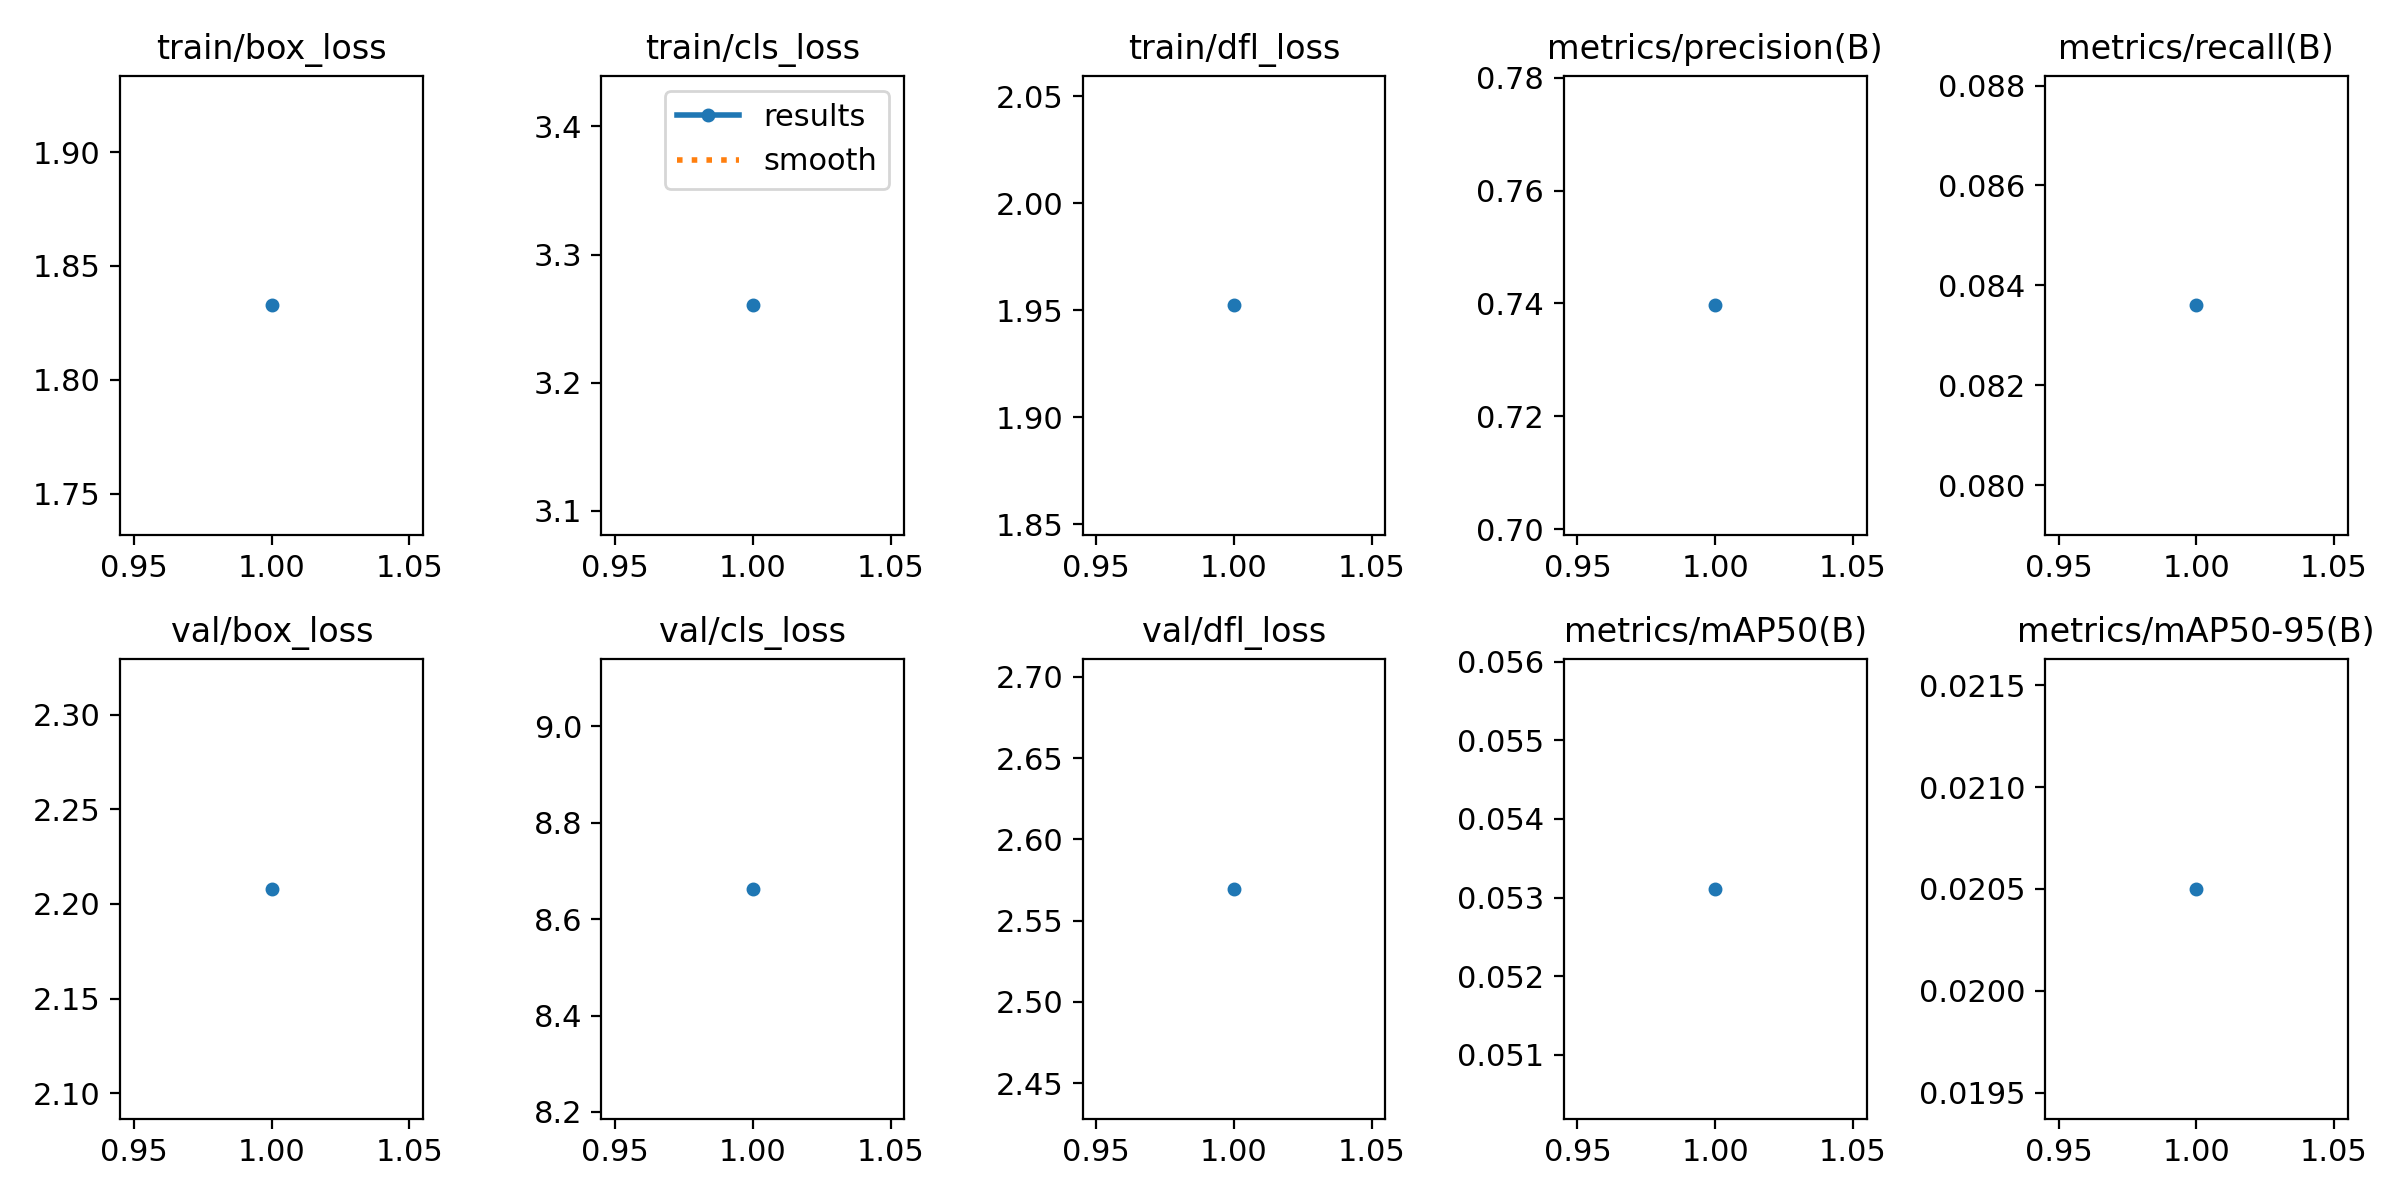

The data file committed next to this chart (first rows):
epoch, train/box_loss, train/cls_loss, train/dfl_loss, metrics/precision(B), metrics/recall(B), metrics/mAP50(B), metrics/mAP50-95(B), val/box_loss, val/cls_loss, val/dfl_loss, lr/pg0, lr/pg1, lr/pg2
1, 1.833, 3.26, 1.952, 0.7397, 0.0836, 0.05311, 0.0205, 2.208, 8.663, 2.57, 0.08128, 0.001779, 0.001779
